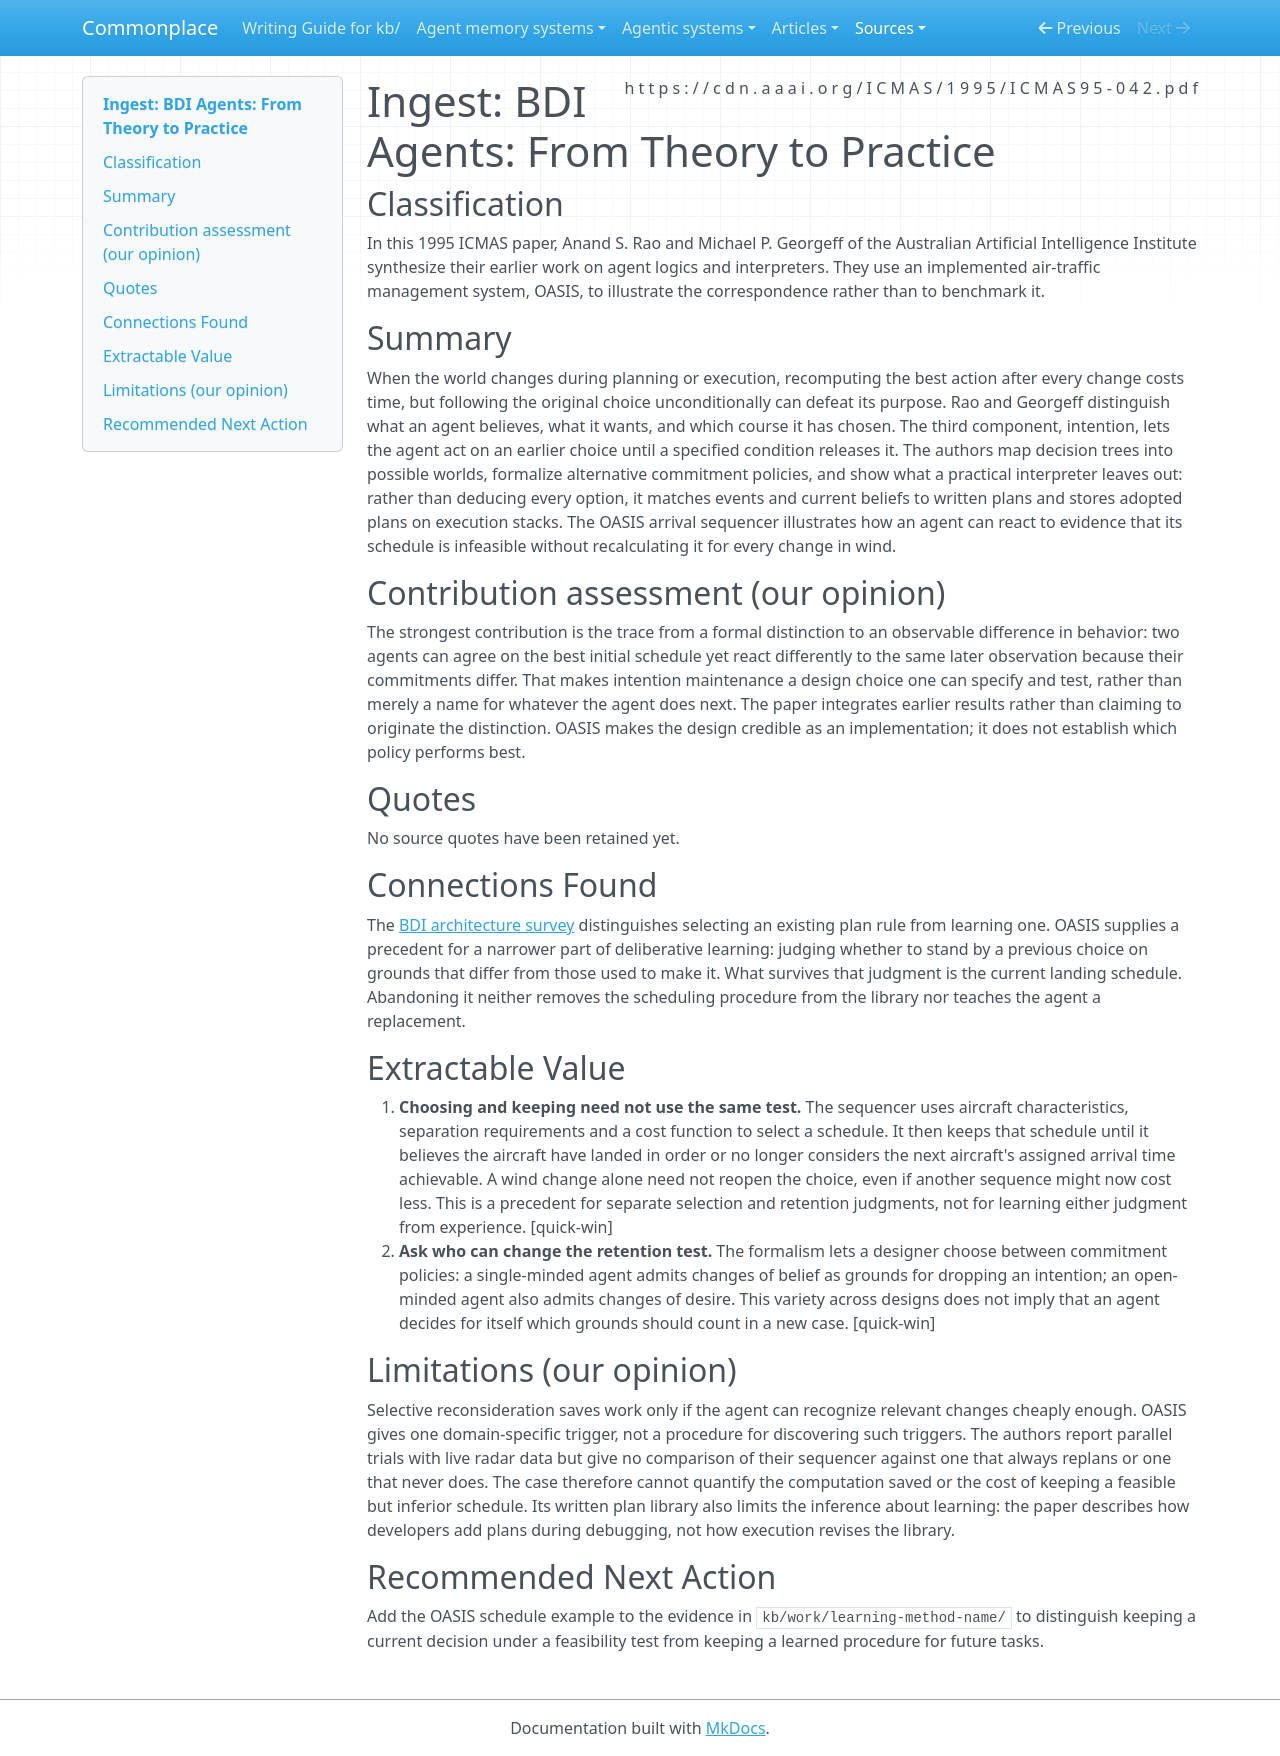

repository: zby/commonplace · page: sources/bdi-agents-from-theory-to-practice.ingest/index.html · generator: mkdocs

---
description: "Rao and Georgeff show why a BDI agent keeps a feasible schedule after conditions change. The commitment is to a current decision, not to a procedure learned for future use."
source: https://cdn.aaai.org/ICMAS/1995/ICMAS95-042.pdf
captured: "2026-11-21"
capture: pdftotext
capture_scope: full-source
genre: scientific-paper
snapshot_sha256: e2b16c301b13a818d2089bef08b6f845b9281a3dfca5d6fd6b69b01f9a99696c
ingested: "2026-11-21"
occasion: "Which parts of deliberative learning, if any, have precedents in BDI agent deliberation and its retention judgments?"
type: types/ingest-report.md
domains: [belief-desire-intention, intention-reconsideration, resource-bounded-reasoning, air-traffic-management]
---

# Ingest: BDI Agents: From Theory to Practice

## Classification

In this 1995 ICMAS paper, Anand S. Rao and Michael P. Georgeff of the Australian Artificial Intelligence Institute synthesize their earlier work on agent logics and interpreters. They use an implemented air-traffic management system, OASIS, to illustrate the correspondence rather than to benchmark it.

## Summary

When the world changes during planning or execution, recomputing the best action after every change costs time, but following the original choice unconditionally can defeat its purpose. Rao and Georgeff distinguish what an agent believes, what it wants, and which course it has chosen. The third component, intention, lets the agent act on an earlier choice until a specified condition releases it. The authors map decision trees into possible worlds, formalize alternative commitment policies, and show what a practical interpreter leaves out: rather than deducing every option, it matches events and current beliefs to written plans and stores adopted plans on execution stacks. The OASIS arrival sequencer illustrates how an agent can react to evidence that its schedule is infeasible without recalculating it for every change in wind.

## Contribution assessment (our opinion)

The strongest contribution is the trace from a formal distinction to an observable difference in behavior: two agents can agree on the best initial schedule yet react differently to the same later observation because their commitments differ. That makes intention maintenance a design choice one can specify and test, rather than merely a name for whatever the agent does next. The paper integrates earlier results rather than claiming to originate the distinction. OASIS makes the design credible as an implementation; it does not establish which policy performs best.

## Quotes

No source quotes have been retained yet.

## Connections Found

The [BDI architecture survey](./bdi-agent-architectures-a-survey.ingest.md) distinguishes selecting an existing plan rule from learning one. OASIS supplies a precedent for a narrower part of deliberative learning: judging whether to stand by a previous choice on grounds that differ from those used to make it. What survives that judgment is the current landing schedule. Abandoning it neither removes the scheduling procedure from the library nor teaches the agent a replacement.

## Extractable Value

1. **Choosing and keeping need not use the same test.** The sequencer uses aircraft characteristics, separation requirements and a cost function to select a schedule. It then keeps that schedule until it believes the aircraft have landed in order or no longer considers the next aircraft's assigned arrival time achievable. A wind change alone need not reopen the choice, even if another sequence might now cost less. This is a precedent for separate selection and retention judgments, not for learning either judgment from experience. [quick-win]
2. **Ask who can change the retention test.** The formalism lets a designer choose between commitment policies: a single-minded agent admits changes of belief as grounds for dropping an intention; an open-minded agent also admits changes of desire. This variety across designs does not imply that an agent decides for itself which grounds should count in a new case. [quick-win]

## Limitations (our opinion)

Selective reconsideration saves work only if the agent can recognize relevant changes cheaply enough. OASIS gives one domain-specific trigger, not a procedure for discovering such triggers. The authors report parallel trials with live radar data but give no comparison of their sequencer against one that always replans or one that never does. The case therefore cannot quantify the computation saved or the cost of keeping a feasible but inferior schedule. Its written plan library also limits the inference about learning: the paper describes how developers add plans during debugging, not how execution revises the library.

## Recommended Next Action

Add the OASIS schedule example to the evidence in `kb/work/learning-method-name/` to distinguish keeping a current decision under a feasibility test from keeping a learned procedure for future tasks.
